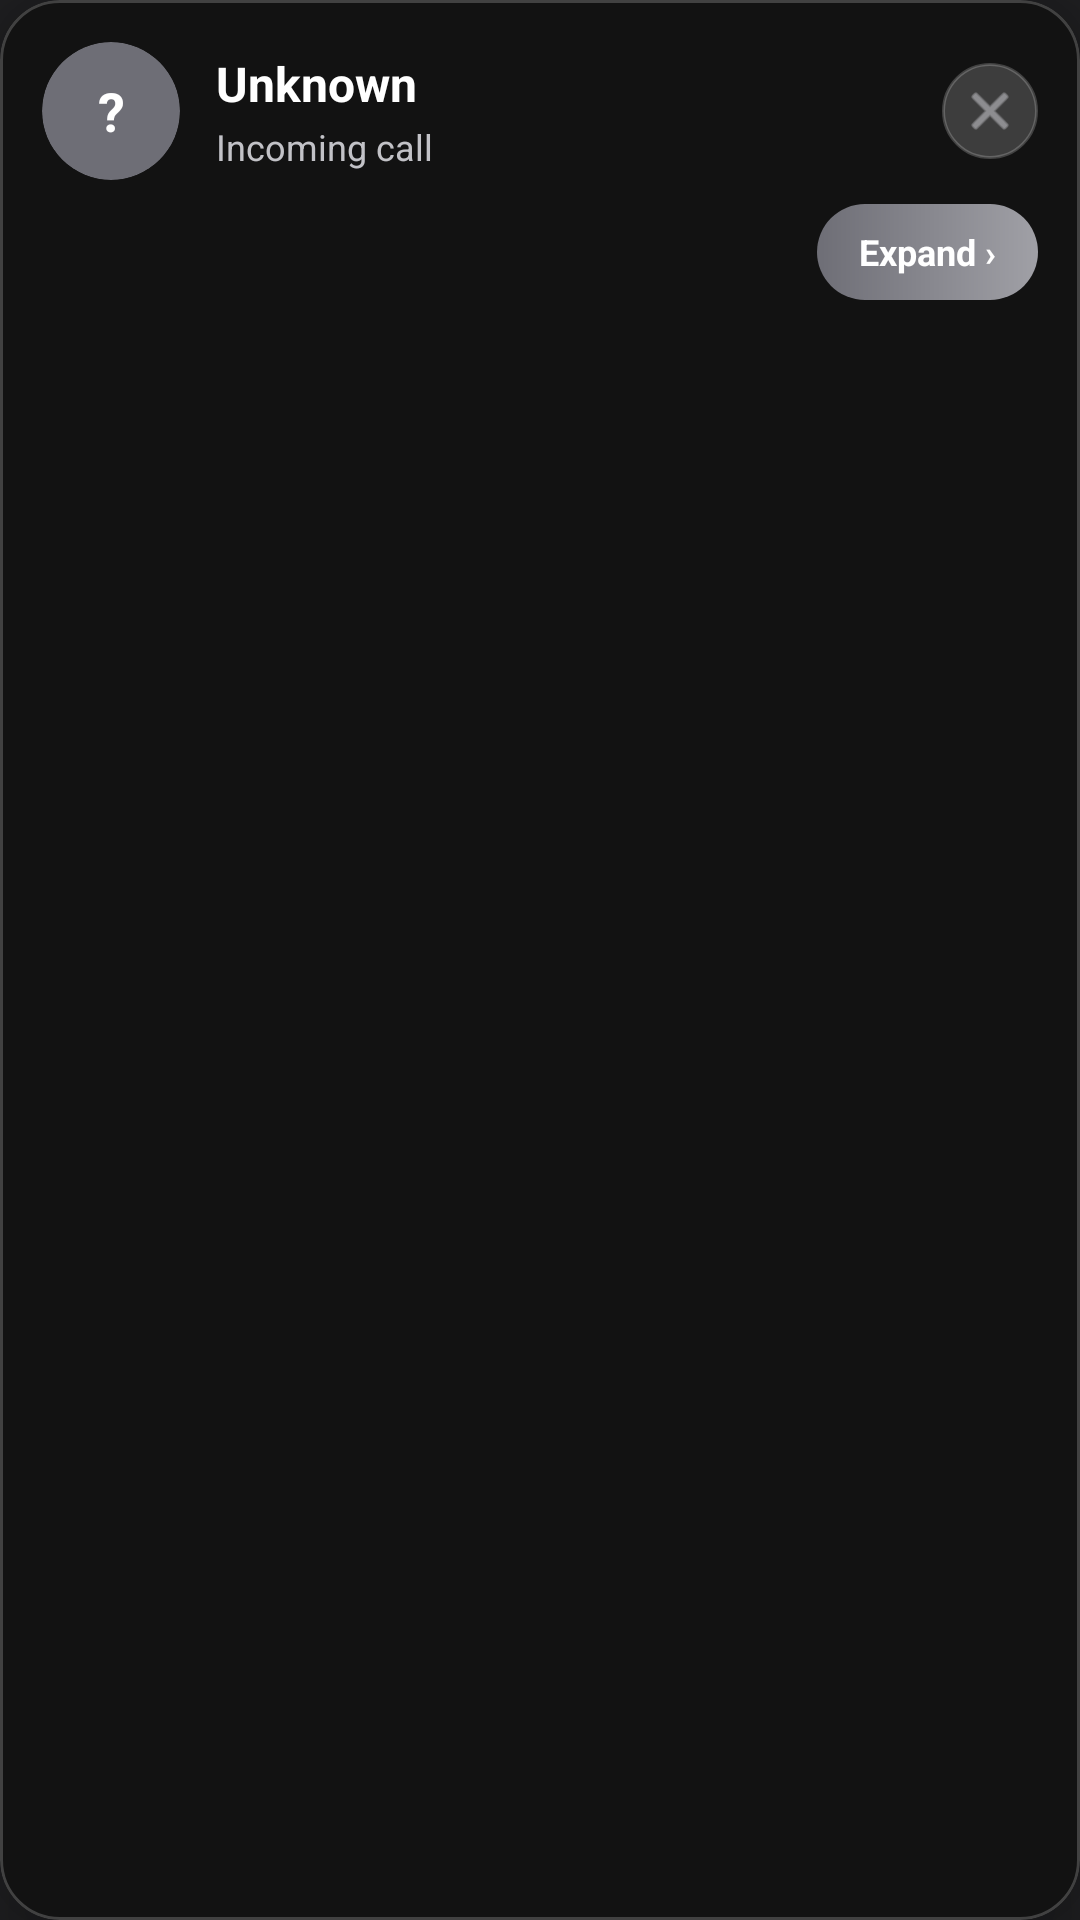

This screen was rendered from an Android layout file. Write that file and the resources it references.
<!-- AndroidManifest.xml: application theme Theme.CallSaver -->
<!-- res/layout/layout_caller_overlay.xml -->
<?xml version="1.0" encoding="utf-8"?>
<com.google.android.material.card.MaterialCardView xmlns:android="http://schemas.android.com/apk/res/android"
    xmlns:app="http://schemas.android.com/apk/res-auto"
    android:layout_width="match_parent"
    android:layout_height="wrap_content"
    app:cardCornerRadius="20dp"
    app:cardElevation="12dp"
    app:strokeWidth="1dp"
    app:strokeColor="@color/glass_stroke"
    app:cardBackgroundColor="@color/primary_dark">

    <LinearLayout
        android:layout_width="match_parent"
        android:layout_height="wrap_content"
        android:orientation="vertical"
        android:padding="14dp">

        <LinearLayout
            android:layout_width="match_parent"
            android:layout_height="wrap_content"
            android:orientation="horizontal"
            android:gravity="center_vertical">

            <com.google.android.material.card.MaterialCardView
                android:id="@+id/card_overlay_avatar"
                android:layout_width="46dp"
                android:layout_height="46dp"
                android:layout_marginEnd="12dp"
                app:cardCornerRadius="23dp"
                app:cardElevation="0dp"
                app:strokeWidth="0dp"
                app:cardBackgroundColor="@color/accent_indigo">

                <TextView
                    android:id="@+id/tv_overlay_avatar_letter"
                    android:layout_width="match_parent"
                    android:layout_height="match_parent"
                    android:gravity="center"
                    android:text="?"
                    android:textColor="@color/white_constant"
                    android:textSize="18sp"
                    android:textStyle="bold" />
            </com.google.android.material.card.MaterialCardView>

            <LinearLayout
                android:layout_width="0dp"
                android:layout_height="wrap_content"
                android:layout_weight="1"
                android:orientation="vertical">

                <TextView
                    android:id="@+id/tv_overlay_caller_name"
                    android:layout_width="match_parent"
                    android:layout_height="wrap_content"
                    android:text="Unknown"
                    android:textColor="@color/white_constant"
                    android:textSize="16sp"
                    android:textStyle="bold"
                    android:maxLines="1"
                    android:ellipsize="end" />

                <TextView
                    android:id="@+id/tv_overlay_caller_recruiter"
                    android:layout_width="match_parent"
                    android:layout_height="wrap_content"
                    android:layout_marginTop="2dp"
                    android:text=""
                    android:textColor="@color/accent_cyan"
                    android:textSize="13sp"
                    android:textStyle="bold"
                    android:maxLines="1"
                    android:ellipsize="end"
                    android:visibility="gone" />

                <TextView
                    android:id="@+id/tv_overlay_caller_status"
                    android:layout_width="match_parent"
                    android:layout_height="wrap_content"
                    android:layout_marginTop="2dp"
                    android:text="Incoming call"
                    android:textColor="@color/text_secondary"
                    android:textSize="12sp"
                    android:maxLines="1"
                    android:ellipsize="end" />
            </LinearLayout>

            <ImageView
                android:id="@+id/btn_overlay_close"
                android:layout_width="32dp"
                android:layout_height="32dp"
                android:layout_marginStart="6dp"
                android:padding="6dp"
                android:src="@android:drawable/ic_menu_close_clear_cancel"
                app:tint="@color/text_secondary"
                android:background="@drawable/bg_glass_circle"
                android:clickable="true"
                android:focusable="true"
                android:contentDescription="Dismiss" />
        </LinearLayout>

        <TextView
            android:id="@+id/tv_overlay_notes_summary"
            android:layout_width="match_parent"
            android:layout_height="wrap_content"
            android:layout_marginTop="10dp"
            android:text="No notes yet"
            android:textColor="@color/text_secondary"
            android:textSize="12sp"
            android:lineSpacingExtra="2dp"
            android:maxLines="4"
            android:ellipsize="end"
            android:visibility="gone" />

        <TextView
            android:id="@+id/btn_overlay_expand"
            android:layout_width="wrap_content"
            android:layout_height="32dp"
            android:layout_marginTop="8dp"
            android:layout_gravity="end"
            android:gravity="center"
            android:paddingHorizontal="14dp"
            android:text="Expand ›"
            android:textColor="@color/white_constant"
            android:textStyle="bold"
            android:textSize="12sp"
            android:background="@drawable/bg_pill_accent"
            android:clickable="true"
            android:focusable="true" />
    </LinearLayout>
</com.google.android.material.card.MaterialCardView>
<!-- resources referenced by this layout -->
<resources>
  <color name="accent_cyan">#22D3EE</color>
  <color name="accent_indigo">#6E6E76</color>
  <color name="glass_stroke">#33FFFFFF</color>
  <color name="primary_dark">#121212</color>
  <color name="text_secondary">#C2C2C7</color>
  <color name="white_constant">#FFFFFF</color>
  <!-- drawable bg_glass_circle (drawable) -->
  <?xml version="1.0" encoding="utf-8"?>
  <shape xmlns:android="http://schemas.android.com/apk/res/android"
      android:shape="oval">
      <solid android:color="@color/glass_fill_strong" />
      <stroke
          android:width="1dp"
          android:color="@color/glass_stroke" />
  </shape>
  <!-- drawable bg_pill_accent (drawable) -->
  <?xml version="1.0" encoding="utf-8"?>
  <shape xmlns:android="http://schemas.android.com/apk/res/android"
      android:shape="rectangle">
      <gradient
          android:type="linear"
          android:angle="0"
          android:startColor="@color/accent_indigo"
          android:endColor="@color/accent_glow" />
      <corners android:radius="100dp" />
  </shape>
  <style name="Theme.CallSaver" parent="Theme.MaterialComponents.DayNight.NoActionBar">
          
          <item name="colorPrimary">@color/accent_indigo</item>
          <item name="colorPrimaryVariant">@color/accent_indigo_dark</item>
          <item name="colorOnPrimary">@color/white</item>
          
          
          <item name="colorSecondary">@color/status_green</item>
          <item name="colorSecondaryVariant">@color/status_green</item>
          <item name="colorOnSecondary">@color/white</item>
          
          
          <item name="android:statusBarColor">@color/incall_grad_top</item>
          <item name="android:navigationBarColor">@color/incall_grad_bottom</item>
          <item name="android:windowBackground">@color/incall_grad_mid</item>
  
          
          <item name="android:textViewStyle">@style/AppTextView</item>
      </style>
  <color name="glass_fill_strong">#2EFFFFFF</color>
  <color name="accent_glow">#A0A0A6</color>
  <color name="accent_indigo_dark">#54545B</color>
  <color name="white">#FFFFFF</color>
  <color name="status_green">#10B981</color>
  <color name="incall_grad_top">#3A3A3D</color>
  <color name="incall_grad_bottom">#0A0A0A</color>
  <color name="incall_grad_mid">#1E1E20</color>
  <style name="AppTextView" parent="@android:style/Widget.TextView">
          <item name="android:hyphenationFrequency">none</item>
          <item name="android:breakStrategy">simple</item>
      </style>
</resources>
